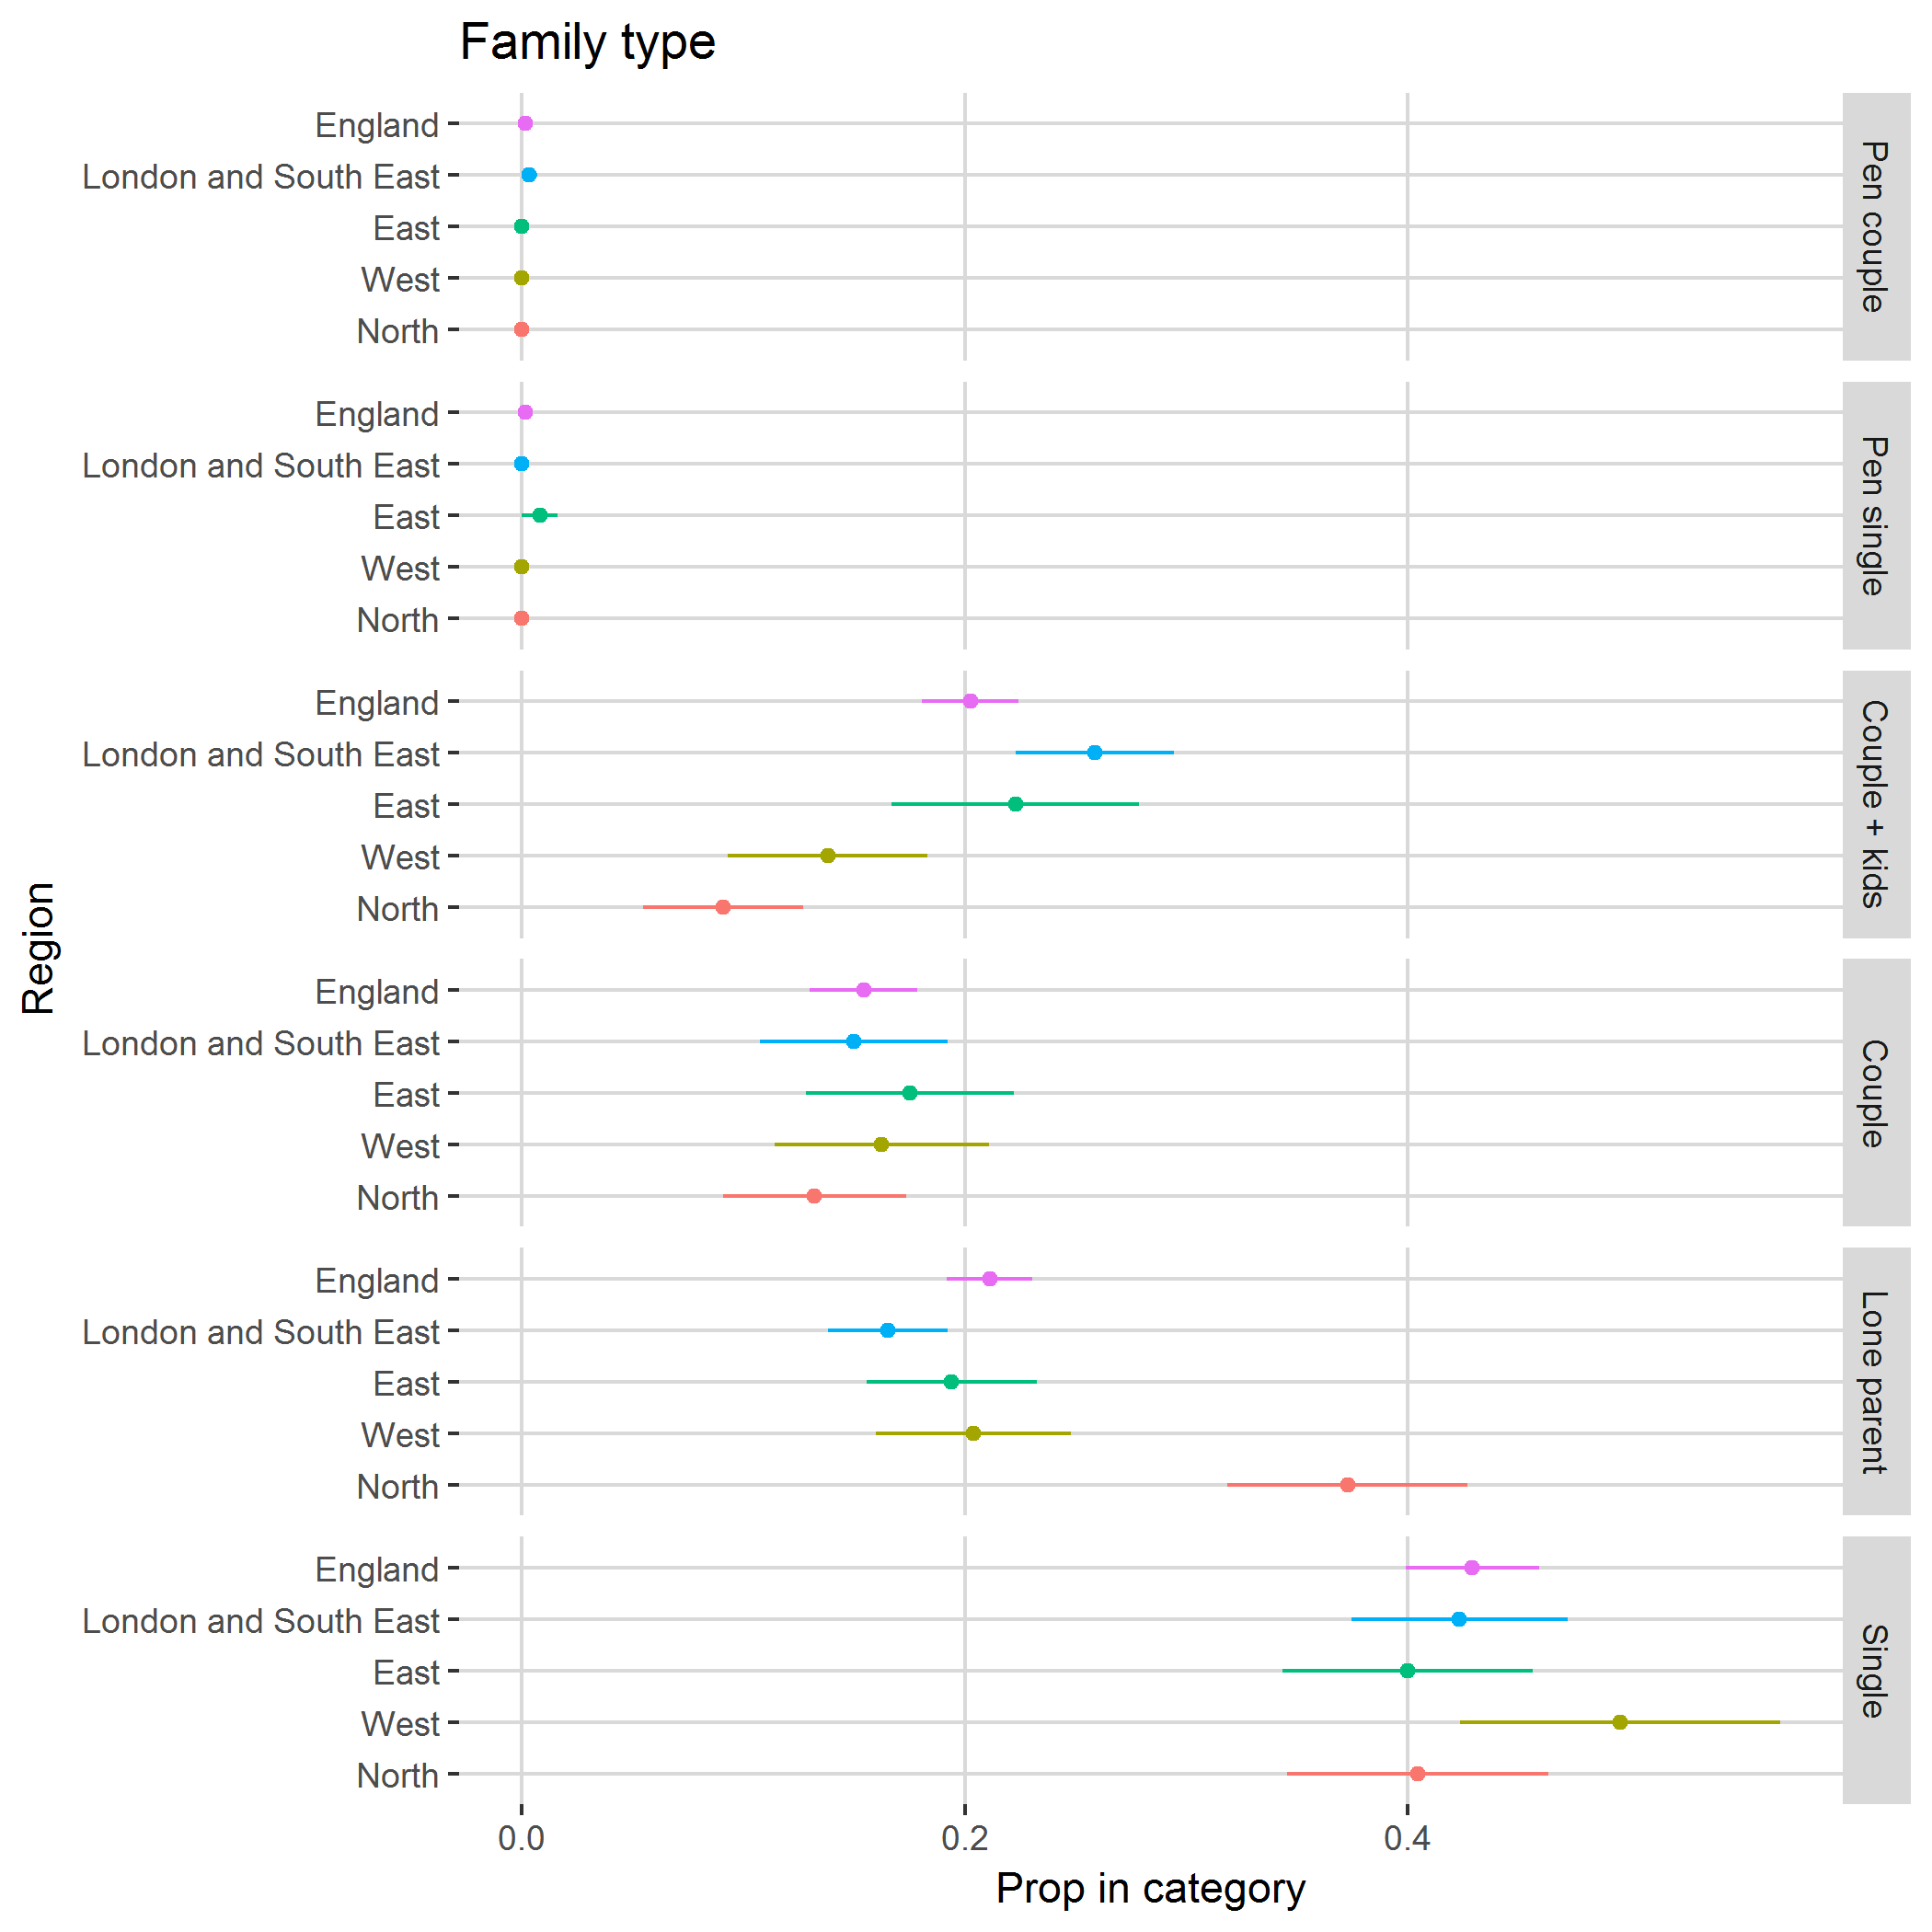

The table this chart was drawn from, first rows:
, region, category, svy_fun, SE
1, North, Pen couple, 0, 0
2, North, Pen single, 0, 0
3, North, Couple + kids, 0.09087, 0.03616
4, North, Couple, 0.132, 0.04135
5, North, Lone parent, 0.3727, 0.05411
6, North, Single, 0.4044, 0.05901
7, West, Pen couple, 0, 0
8, West, Pen single, 0, 0
9, West, Couple + kids, 0.138, 0.045
10, West, Couple, 0.1625, 0.0485
11, West, Lone parent, 0.2038, 0.04413
12, West, Single, 0.4957, 0.0721
13, East, Pen couple, 0, 0
14, East, Pen single, 0.00817, 0.008159
15, East, Couple + kids, 0.2227, 0.05582
16, East, Couple, 0.1752, 0.0471
17, East, Lone parent, 0.1941, 0.03822
18, East, Single, 0.3998, 0.05647
19, London and South East, Pen couple, 0.003425, 0.003429
20, London and South East, Pen single, 0, 0
21, London and South East, Couple + kids, 0.2586, 0.03552
22, London and South East, Couple, 0.1497, 0.04235
23, London and South East, Lone parent, 0.165, 0.02698
24, London and South East, Single, 0.4233, 0.04862
25, England, Pen couple, 0.001568, 0.001569
26, England, Pen single, 0.001614, 0.001614
27, England, Couple + kids, 0.2024, 0.02195
28, England, Couple, 0.1542, 0.02419
29, England, Lone parent, 0.2113, 0.01931
30, England, Single, 0.4289, 0.03007
